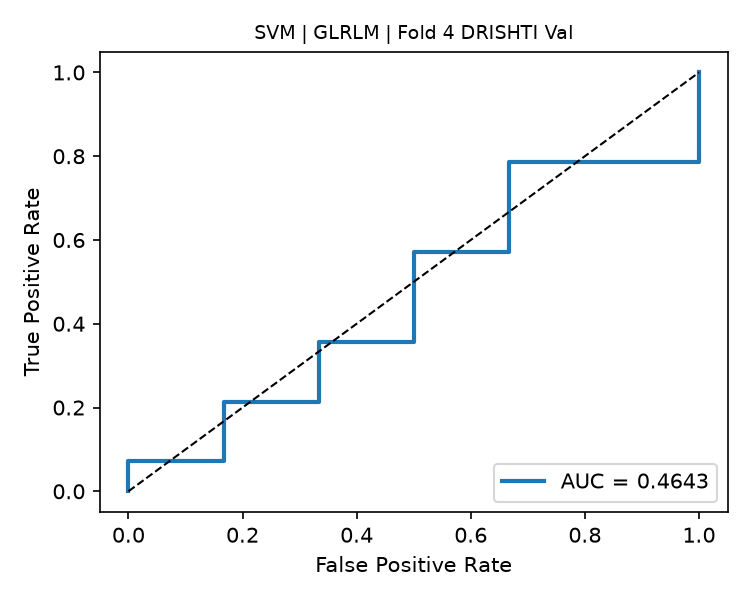

Values plotted in this chart, from the file beside it:
fpr, tpr, threshold
0.0, 0.0, inf
0.0, 0.07143, 0.826
0.1667, 0.07143, 0.8056
0.1667, 0.2143, 0.7806
0.3333, 0.2143, 0.7715
0.3333, 0.3571, 0.7649
0.5, 0.3571, 0.7485
0.5, 0.5714, 0.7454
0.6667, 0.5714, 0.7431
0.6667, 0.7857, 0.7258
1.0, 0.7857, 0.6932
1.0, 1.0, 0.6721
